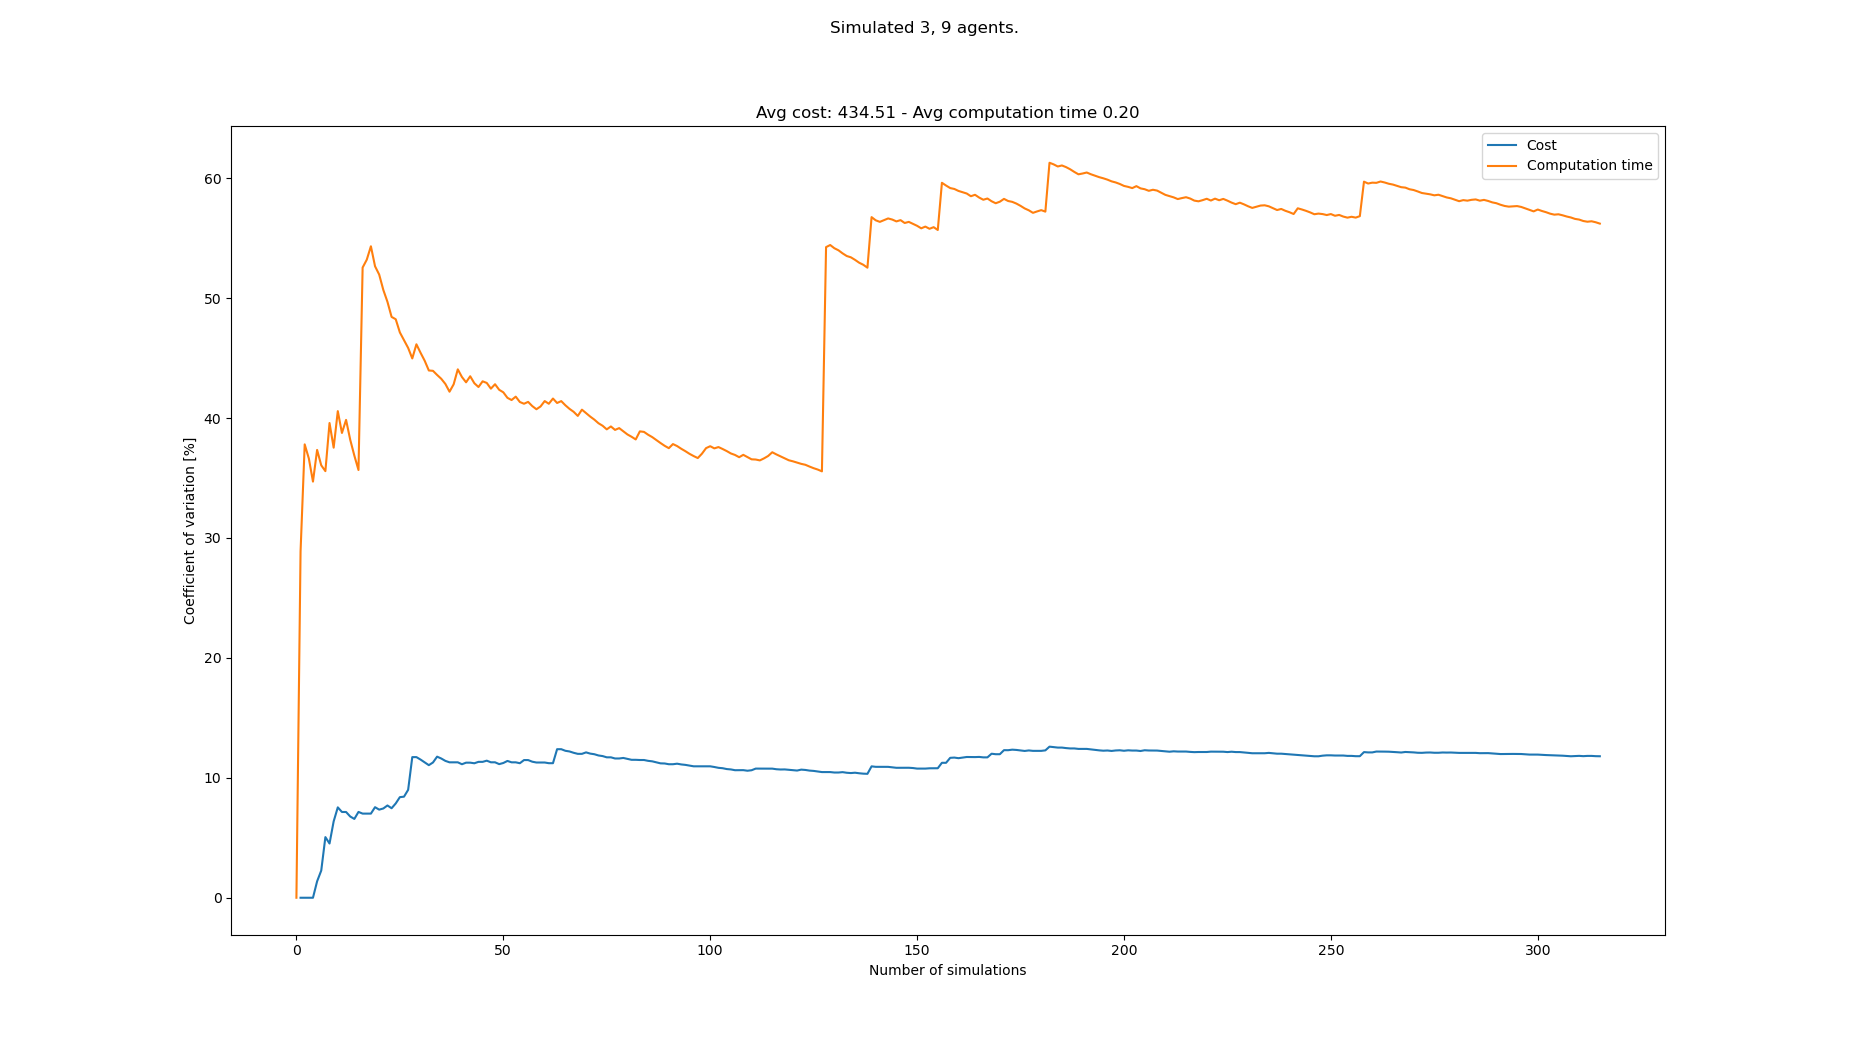

Data behind this chart, as committed beside it:
starts, goals, Cost, Cost_var, Cost_mean, Cost_std, Computation time, Computation time_var, Computation time_mean, Computation time_std
[(7, 0), (5, 0), (3, 0), (8, 21), (7, 21…, [(2, 21), (4, 21), (7, 21), (1, 0), (2, …, , , , , 0.1155, 0.0, 0.1155, 0.0
[(2, 0), (4, 0), (3, 0), (7, 21), (2, 21…, [(6, 21), (1, 21), (7, 21), (7, 0), (5, …, 444, 0.0, 444.0, 0.0, 0.2092, 28.88, 0.1624, 0.04688
[(5, 0), (8, 0), (0, 0), (3, 21), (1, 21…, [(3, 21), (8, 21), (7, 21), (6, 0), (4, …, , 0.0, 444.0, 0.0, 0.08778, 37.8, 0.1375, 0.05198
[(0, 0), (1, 0), (2, 0), (6, 21), (0, 21…, [(3, 21), (6, 21), (4, 21), (0, 0), (8, …, , 0.0, 444.0, 0.0, 0.104, 36.63, 0.1291, 0.0473
[(2, 0), (7, 0), (1, 0), (0, 21), (8, 21…, [(2, 21), (4, 21), (8, 21), (3, 0), (5, …, , 0.0, 444.0, 0.0, 0.1067, 34.7, 0.1246, 0.04325
[(1, 0), (3, 0), (7, 0), (2, 21), (5, 21…, [(1, 21), (4, 21), (8, 21), (4, 0), (5, …, 432, 1.37, 438.0, 6.0, 0.2165, 37.34, 0.1399, 0.05226
[(3, 0), (0, 0), (4, 0), (0, 21), (1, 21…, [(1, 21), (0, 21), (6, 21), (8, 0), (5, …, 420, 2.268, 432.0, 9.798, 0.2084, 36.06, 0.1497, 0.05398
[(1, 0), (8, 0), (6, 0), (4, 21), (5, 21…, [(2, 21), (8, 21), (3, 21), (7, 0), (8, …, 480, 5.056, 444.0, 22.45, 0.2279, 35.57, 0.1595, 0.05673
[(8, 0), (6, 0), (3, 0), (6, 21), (0, 21…, [(0, 21), (6, 21), (2, 21), (5, 0), (4, …, 444, 4.522, 444.0, 20.08, 0.2997, 39.58, 0.1751, 0.0693
[(2, 0), (3, 0), (5, 0), (7, 21), (2, 21…, [(1, 21), (5, 21), (8, 21), (2, 0), (1, …, 504, 6.369, 454.0, 28.91, 0.2296, 37.53, 0.1805, 0.06774
[(4, 0), (3, 0), (5, 0), (6, 21), (3, 21…, [(7, 21), (1, 21), (3, 21), (4, 0), (2, …, 396, 7.537, 445.7, 33.59, 0.3394, 40.57, 0.195, 0.0791
[(5, 0), (2, 0), (7, 0), (3, 21), (0, 21…, [(2, 21), (0, 21), (6, 21), (5, 0), (6, …, 432, 7.151, 444.0, 31.75, 0.2011, 38.75, 0.1955, 0.07575
[(1, 0), (0, 0), (4, 0), (3, 21), (4, 21…, [(7, 21), (5, 21), (6, 21), (7, 0), (6, …, , 7.151, 444.0, 31.75, 0.1194, 39.84, 0.1896, 0.07555
[(3, 0), (7, 0), (1, 0), (2, 21), (3, 21…, [(4, 21), (2, 21), (0, 21), (4, 0), (7, …, 456, 6.775, 445.3, 30.17, 0.2128, 38.19, 0.1913, 0.07305
[(8, 0), (6, 0), (7, 0), (0, 21), (1, 21…, [(1, 21), (4, 21), (8, 21), (0, 0), (5, …, 468, 6.572, 447.6, 29.42, 0.1936, 36.87, 0.1914, 0.07057
[(3, 0), (1, 0), (5, 0), (1, 21), (4, 21…, [(2, 21), (8, 21), (7, 21), (3, 0), (5, …, 504, 7.156, 452.7, 32.4, 0.2411, 35.67, 0.1945, 0.06938
[(8, 0), (7, 0), (5, 0), (4, 21), (0, 21…, [(1, 21), (4, 21), (3, 21), (2, 0), (4, …, 480, 7.016, 455.0, 31.92, 0.5875, 52.55, 0.2176, 0.1144
[(4, 0), (1, 0), (3, 0), (7, 21), (3, 21…, [(2, 21), (6, 21), (1, 21), (1, 0), (5, …, , 7.016, 455.0, 31.92, 0.1264, 53.2, 0.2126, 0.1131
[(6, 0), (3, 0), (1, 0), (8, 21), (2, 21…, [(5, 21), (6, 21), (7, 21), (8, 0), (5, …, , 7.016, 455.0, 31.92, 0.1086, 54.32, 0.2071, 0.1125
[(7, 0), (5, 0), (2, 0), (0, 21), (3, 21…, [(2, 21), (1, 21), (4, 21), (1, 0), (8, …, 516, 7.551, 459.7, 34.71, 0.299, 52.65, 0.2117, 0.1115
[(2, 0), (5, 0), (6, 0), (5, 21), (6, 21…, [(3, 21), (5, 21), (8, 21), (5, 0), (2, …, 444, 7.347, 458.6, 33.69, 0.1741, 51.96, 0.2099, 0.1091
[(3, 0), (5, 0), (1, 0), (8, 21), (0, 21…, [(5, 21), (7, 21), (1, 21), (7, 0), (0, …, 420, 7.443, 456.0, 33.94, 0.2184, 50.68, 0.2103, 0.1066
[(2, 0), (3, 0), (1, 0), (6, 21), (5, 21…, [(1, 21), (0, 21), (5, 21), (6, 0), (0, …, 408, 7.695, 453.0, 34.86, 0.1997, 49.69, 0.2098, 0.1043
[(4, 0), (2, 0), (3, 0), (5, 21), (6, 21…, [(1, 21), (8, 21), (0, 21), (7, 0), (5, …, 456, 7.464, 453.2, 33.82, 0.2412, 48.43, 0.2111, 0.1023
[(7, 0), (4, 0), (2, 0), (5, 21), (7, 21…, [(5, 21), (0, 21), (3, 21), (4, 0), (1, …, 396, 7.863, 450.0, 35.38, 0.1558, 48.24, 0.2089, 0.1008
[(5, 0), (2, 0), (8, 0), (6, 21), (4, 21…, [(6, 21), (8, 21), (7, 21), (8, 0), (2, …, 384, 8.389, 446.5, 37.46, 0.2343, 47.14, 0.2099, 0.09894
[(4, 0), (8, 0), (2, 0), (8, 21), (3, 21…, [(6, 21), (7, 21), (3, 21), (3, 0), (7, …, 408, 8.427, 444.6, 37.47, 0.1863, 46.5, 0.209, 0.09719
[(2, 0), (6, 0), (1, 0), (1, 21), (8, 21…, [(1, 21), (7, 21), (0, 21), (5, 0), (8, …, 372, 8.999, 441.1, 39.7, 0.1896, 45.85, 0.2083, 0.09551
[(7, 0), (5, 0), (3, 0), (5, 21), (0, 21…, [(8, 21), (3, 21), (4, 21), (5, 0), (8, …, 612, 11.73, 448.9, 52.64, 0.2837, 44.97, 0.2109, 0.09485
[(5, 0), (0, 0), (7, 0), (1, 21), (2, 21…, [(4, 21), (8, 21), (5, 21), (3, 0), (7, …, , 11.73, 448.9, 52.64, 0.09489, 46.15, 0.2071, 0.09555
[(3, 0), (2, 0), (8, 0), (4, 21), (6, 21…, [(4, 21), (5, 21), (6, 21), (7, 0), (4, …, 480, 11.52, 450.3, 51.87, 0.2013, 45.44, 0.2069, 0.094
[(2, 0), (4, 0), (5, 0), (8, 21), (7, 21…, [(1, 21), (6, 21), (3, 21), (8, 0), (5, …, 468, 11.29, 451.0, 50.9, 0.1999, 44.78, 0.2067, 0.09253
[(0, 0), (4, 0), (1, 0), (1, 21), (8, 21…, [(8, 21), (0, 21), (7, 21), (2, 0), (6, …, 456, 11.06, 451.2, 49.88, 0.2395, 43.96, 0.2076, 0.09129
[(1, 0), (8, 0), (2, 0), (0, 21), (7, 21…, [(6, 21), (2, 21), (7, 21), (3, 0), (5, …, 384, 11.28, 448.6, 50.59, 0.1493, 43.94, 0.2059, 0.09048
[(6, 0), (3, 0), (5, 0), (7, 21), (6, 21…, [(7, 21), (8, 21), (0, 21), (6, 0), (8, …, 360, 11.76, 445.3, 52.39, 0.1723, 43.59, 0.205, 0.08935
[(1, 0), (2, 0), (6, 0), (4, 21), (8, 21…, [(2, 21), (5, 21), (7, 21), (2, 0), (7, …, 480, 11.61, 446.6, 51.85, 0.1706, 43.27, 0.204, 0.08828
[(3, 0), (2, 0), (6, 0), (2, 21), (8, 21…, [(4, 21), (1, 21), (3, 21), (3, 0), (7, …, 444, 11.41, 446.5, 50.95, 0.1825, 42.84, 0.2034, 0.08715
[(4, 0), (3, 0), (5, 0), (7, 21), (6, 21…, [(1, 21), (5, 21), (7, 21), (1, 0), (3, …, 420, 11.29, 445.6, 50.32, 0.2223, 42.19, 0.2039, 0.08605
[(0, 0), (4, 0), (7, 0), (8, 21), (1, 21…, [(6, 21), (7, 21), (5, 21), (3, 0), (2, …, , 11.29, 445.6, 50.32, 0.1087, 42.81, 0.2015, 0.08626
[(7, 0), (4, 0), (8, 0), (1, 21), (6, 21…, [(8, 21), (1, 21), (6, 21), (8, 0), (1, …, , 11.29, 445.6, 50.32, 0.07621, 44.06, 0.1984, 0.08739
[(3, 0), (2, 0), (4, 0), (8, 21), (3, 21…, [(7, 21), (2, 21), (0, 21), (5, 0), (4, …, 432, 11.13, 445.2, 49.56, 0.2295, 43.42, 0.1991, 0.08646
[(2, 0), (7, 0), (6, 0), (4, 21), (7, 21…, [(6, 21), (2, 21), (0, 21), (7, 0), (5, …, 384, 11.26, 443.2, 49.92, 0.1859, 42.98, 0.1988, 0.08544
[(5, 0), (6, 0), (7, 0), (1, 21), (3, 21…, [(4, 21), (0, 21), (3, 21), (8, 0), (7, …, , 11.26, 443.2, 49.92, 0.1086, 43.48, 0.1967, 0.08553
[(4, 0), (5, 0), (7, 0), (2, 21), (0, 21…, [(3, 21), (0, 21), (8, 21), (8, 0), (0, …, 492, 11.21, 444.7, 49.87, 0.2232, 42.9, 0.1973, 0.08465
[(0, 0), (7, 0), (4, 0), (6, 21), (5, 21…, [(4, 21), (2, 21), (6, 21), (1, 0), (7, …, 384, 11.33, 442.9, 50.19, 0.1719, 42.59, 0.1967, 0.08379
[(6, 0), (4, 0), (5, 0), (0, 21), (2, 21…, [(3, 21), (7, 21), (8, 21), (6, 0), (5, …, , 11.33, 442.9, 50.19, 0.1075, 43.06, 0.1948, 0.08388
[(2, 0), (8, 0), (6, 0), (3, 21), (8, 21…, [(2, 21), (6, 21), (3, 21), (2, 0), (0, …, 384, 11.43, 441.3, 50.43, 0.1514, 42.92, 0.1939, 0.08322
[(6, 0), (4, 0), (0, 0), (0, 21), (5, 21…, [(0, 21), (5, 21), (3, 21), (0, 0), (8, …, 468, 11.29, 442.0, 49.92, 0.2587, 42.45, 0.1952, 0.08287
[(5, 0), (0, 0), (3, 0), (7, 21), (4, 21…, [(1, 21), (7, 21), (2, 21), (3, 0), (1, …, , 11.29, 442.0, 49.92, 0.1118, 42.82, 0.1935, 0.08287
[(8, 0), (5, 0), (4, 0), (7, 21), (1, 21…, [(8, 21), (7, 21), (1, 21), (5, 0), (4, …, 456, 11.14, 442.4, 49.29, 0.2021, 42.35, 0.1937, 0.08204
[(6, 0), (1, 0), (0, 0), (0, 21), (4, 21…, [(4, 21), (2, 21), (1, 21), (3, 0), (4, …, 384, 11.24, 440.8, 49.53, 0.1607, 42.14, 0.1931, 0.08136
[(1, 0), (0, 0), (4, 0), (7, 21), (6, 21…, [(6, 21), (1, 21), (2, 21), (3, 0), (4, …, 372, 11.41, 439.1, 50.09, 0.2108, 41.68, 0.1934, 0.08061
[(4, 0), (8, 0), (3, 0), (1, 21), (7, 21…, [(5, 21), (7, 21), (2, 21), (8, 0), (3, …, 468, 11.29, 439.8, 49.66, 0.2964, 41.5, 0.1953, 0.08107
[(0, 0), (4, 0), (3, 0), (3, 21), (7, 21…, [(7, 21), (5, 21), (0, 21), (8, 0), (5, …, , 11.29, 439.8, 49.66, 0.1167, 41.78, 0.1939, 0.08101
[(8, 0), (4, 0), (7, 0), (6, 21), (4, 21…, [(6, 21), (1, 21), (0, 21), (6, 0), (0, …, 480, 11.22, 440.8, 49.44, 0.233, 41.34, 0.1946, 0.08044
[(3, 0), (0, 0), (5, 0), (6, 21), (2, 21…, [(8, 21), (5, 21), (7, 21), (7, 0), (4, …, 360, 11.48, 438.9, 50.38, 0.1567, 41.19, 0.1939, 0.07988
[(3, 0), (7, 0), (8, 0), (1, 21), (5, 21…, [(0, 21), (7, 21), (3, 21), (8, 0), (1, …, , 11.48, 438.9, 50.38, 0.1255, 41.35, 0.1927, 0.07968
[(8, 0), (4, 0), (1, 0), (7, 21), (2, 21…, [(3, 21), (6, 21), (1, 21), (7, 0), (2, …, 444, 11.34, 439, 49.8, 0.1905, 41, 0.1927, 0.07899
[(0, 0), (1, 0), (4, 0), (6, 21), (2, 21…, [(2, 21), (0, 21), (4, 21), (5, 0), (3, …, 480, 11.28, 439.9, 49.61, 0.2764, 40.73, 0.1941, 0.07906
[(5, 0), (1, 0), (3, 0), (7, 21), (8, 21…, [(0, 21), (2, 21), (1, 21), (4, 0), (7, …, , 11.28, 439.9, 49.61, 0.1184, 40.96, 0.1928, 0.079
... 233 more rows
